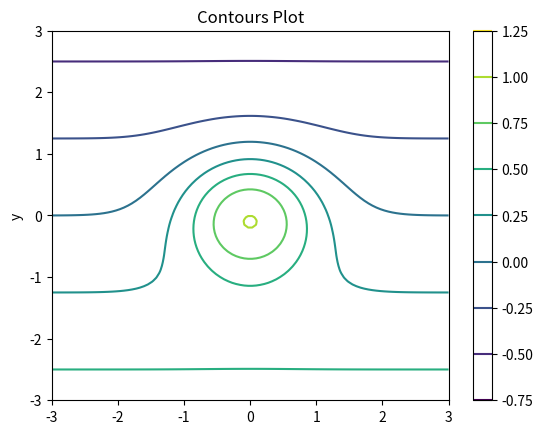

The script that saved this image:
import numpy as np
import matplotlib.pyplot as plt
xlist = np.linspace(-3.0, 3.0, 100)
ylist = np.linspace(-3.0, 3.0, 100)
X, Y = np.meshgrid(xlist, ylist)
Z = (-1/5)*Y+np.e**(-X**2-Y**2)
fig,ax=plt.subplots(1,1)
cp = ax.contour(X, Y, Z)
fig.colorbar(cp) # Add a colorbar to a plot
ax.set_title('Contours Plot')
ax.set_ylabel('y')
plt.show()
